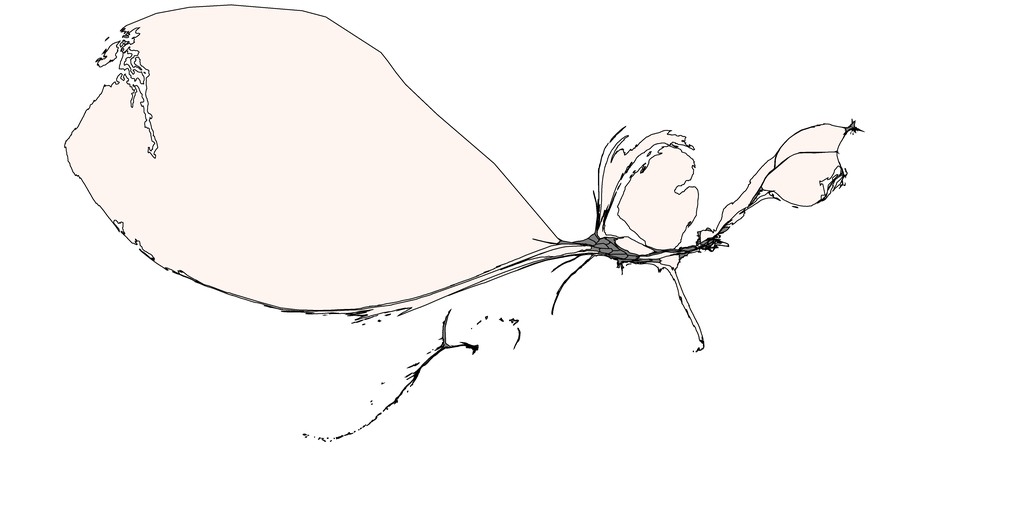

The data file committed next to this chart (first rows):
1, 0.0, Alabama, 0.5, 0.5, 0.5
2, 0.0, Alaska, 0.5, 0.5, 0.5
3, 0.2807, Arizona, 1.0, 0.9608, 0.9412
4, 0.0, Arkansas, 0.5, 0.5, 0.5
5, 1.332, California, 1.0, 0.9608, 0.9412
6, 0.0, Colorado, 0.5, 0.5, 0.5
7, 0.0, Connecticut, 0.5, 0.5, 0.5
8, 0.0, Delaware, 0.5, 0.5, 0.5
9, 0.0, District of Columbia, 0.5, 0.5, 0.5
10, 0.4223, Florida, 1.0, 0.9608, 0.9412
11, 0.1897, Georgia, 1.0, 0.9608, 0.9412
12, 0.0, Hawaii, 0.5, 0.5, 0.5
13, 0.0, Idaho, 0.5, 0.5, 0.5
14, 0.3916, Illinois, 1.0, 0.9608, 0.9412
15, 0.0, Indiana, 0.5, 0.5, 0.5
16, 0.0, Iowa, 0.5, 0.5, 0.5
17, 0.0, Kansas, 0.5, 0.5, 0.5
18, 0.0, Kentucky, 0.5, 0.5, 0.5
19, 0.0, Louisiana, 0.5, 0.5, 0.5
20, 0.0, Maine, 0.5, 0.5, 0.5
21, 0.0, Maryland, 0.5, 0.5, 0.5
22, 0.0, Massachusetts, 0.5, 0.5, 0.5
23, 7.206, Michigan, 1.0, 0.9608, 0.9412
24, 0.0, Minnesota, 0.5, 0.5, 0.5
25, 0.0, Mississippi, 0.5, 0.5, 0.5
26, 0.0, Missouri, 0.5, 0.5, 0.5
27, 0.0, Montana, 0.5, 0.5, 0.5
28, 0.0, Nebraska, 0.5, 0.5, 0.5
29, 0.3271, Nevada, 1.0, 0.9608, 0.9412
30, 1.481, New Hampshire, 1.0, 0.9608, 0.9412
31, 0.1107, New Jersey, 1.0, 0.9608, 0.9412
32, 0.0, New Mexico, 0.5, 0.5, 0.5
33, 1.108, New York, 1.0, 0.9608, 0.9412
34, 0.09625, North Carolina, 1.0, 0.9608, 0.9412
35, 0.0, North Dakota, 0.5, 0.5, 0.5
36, 0.0, Ohio, 0.5, 0.5, 0.5
37, 0.0, Oklahoma, 0.5, 0.5, 0.5
38, 0.7144, Oregon, 1.0, 0.9608, 0.9412
39, 0.0, Pennsylvania, 0.5, 0.5, 0.5
40, 2.826, Rhode Island, 1.0, 0.9608, 0.9412
41, 0.0, South Carolina, 0.5, 0.5, 0.5
42, 0.0, South Dakota, 0.5, 0.5, 0.5
43, 0.1474, Tennessee, 1.0, 0.9608, 0.9412
44, 0.03484, Texas, 1.0, 0.9608, 0.9412
45, 0.0, Utah, 0.5, 0.5, 0.5
46, 0.0, Vermont, 0.5, 0.5, 0.5
47, 0.0, Virginia, 0.5, 0.5, 0.5
48, 97.07, Washington, 1.0, 0.9608, 0.9412
49, 0.0, West Virginia, 0.5, 0.5, 0.5
50, 0.1719, Wisconsin, 1.0, 0.9608, 0.9412
51, 0.0, Wyoming, 0.5, 0.5, 0.5
